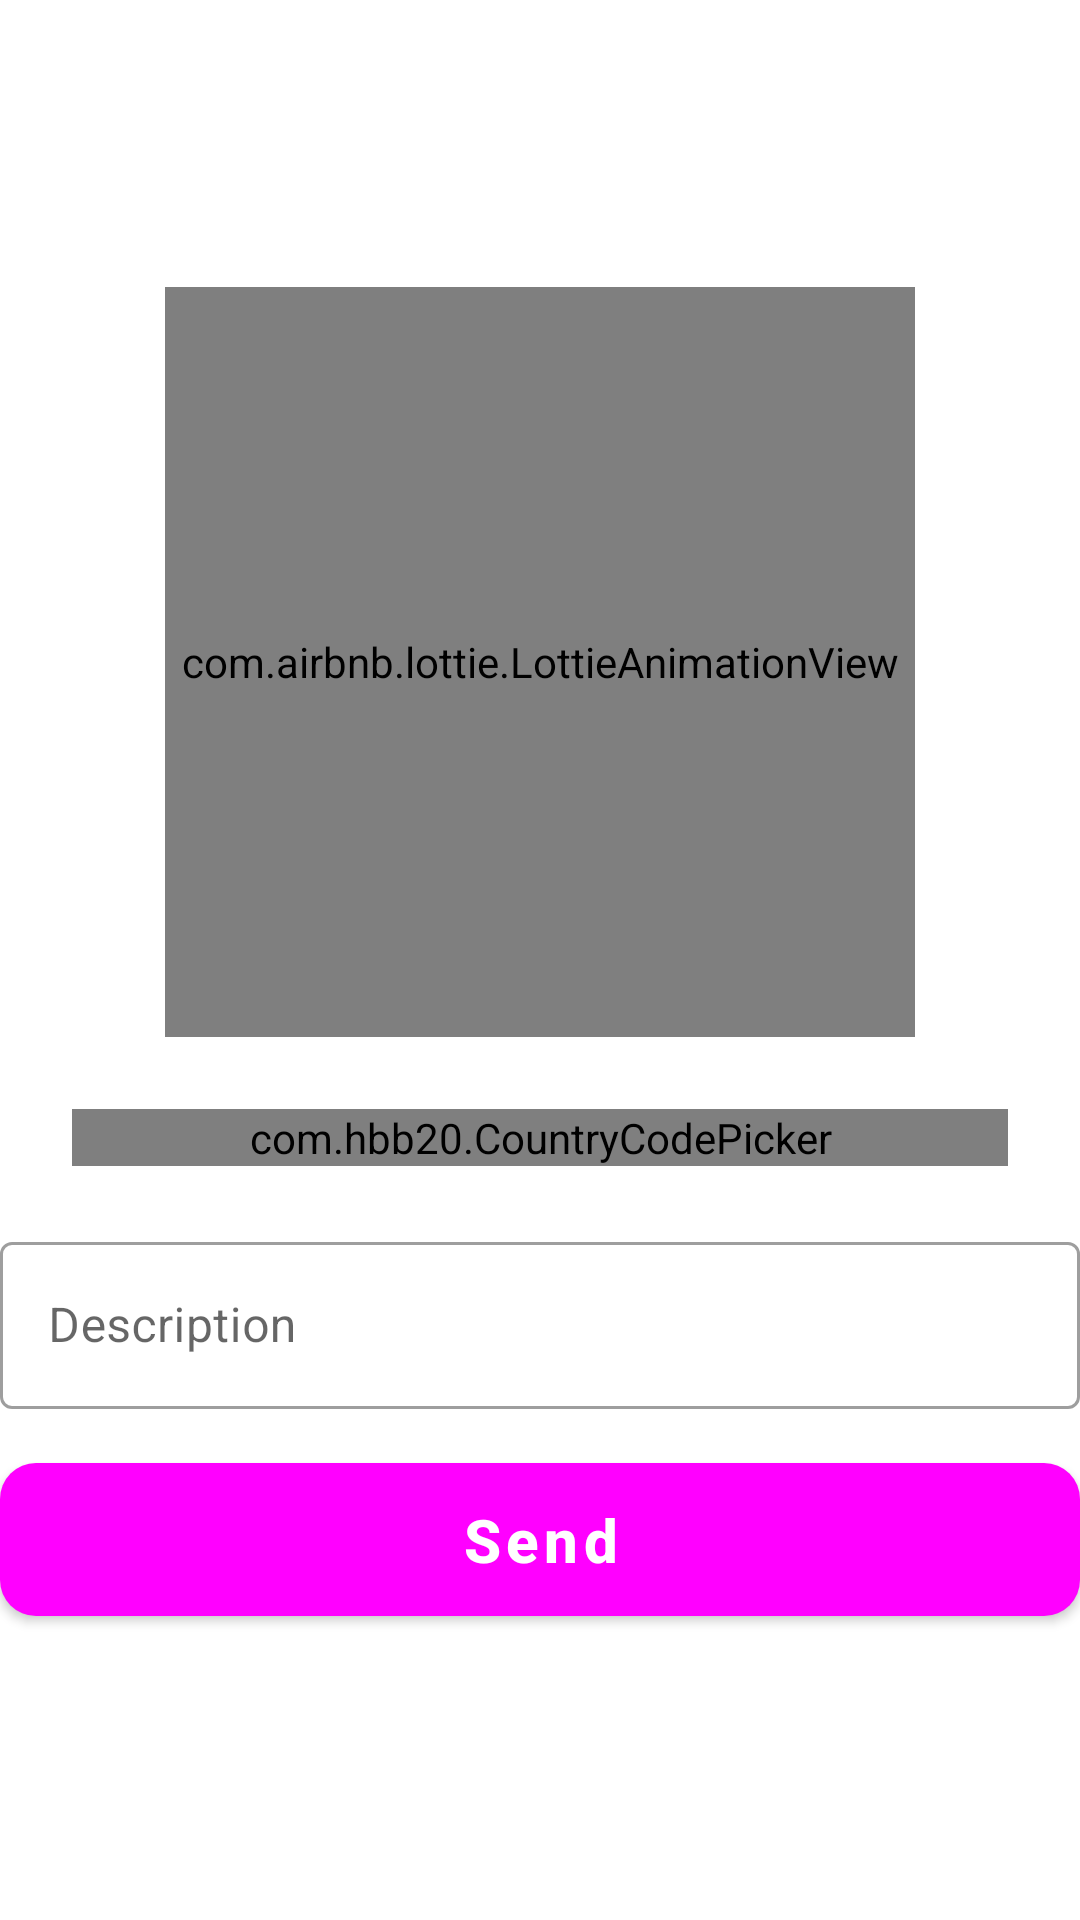

Write the Android layout XML for this screen, with the resource values it uses.
<!-- AndroidManifest.xml: application theme Theme.Aziz_Musaev_hw_14 -->
<!-- res/layout/fragment_auth.xml -->
<?xml version="1.0" encoding="utf-8"?>
<androidx.constraintlayout.widget.ConstraintLayout xmlns:android="http://schemas.android.com/apk/res/android"
    xmlns:app="http://schemas.android.com/apk/res-auto"
    xmlns:tools="http://schemas.android.com/tools"
    android:layout_width="match_parent"
    android:layout_height="match_parent"
    tools:context=".auth.AuthFragment"
    tools:ignore="ExtraText">

    <androidx.constraintlayout.widget.ConstraintLayout
        android:layout_width="match_parent"
        android:layout_height="wrap_content"
        app:layout_constraintBottom_toBottomOf="parent"
        app:layout_constraintEnd_toEndOf="parent"
        app:layout_constraintStart_toStartOf="parent"
        app:layout_constraintTop_toTopOf="parent"
        >

        <com.airbnb.lottie.LottieAnimationView
            android:id="@+id/animationView"
            android:layout_width="250dp"
            android:layout_height="250dp"
            app:layout_constraintEnd_toEndOf="parent"
            app:layout_constraintStart_toStartOf="parent"
            app:layout_constraintTop_toTopOf="parent"
            app:lottie_autoPlay="true"
            app:lottie_loop="true"
            app:lottie_rawRes="@raw/auth_anim"
            />

        <com.hbb20.CountryCodePicker
            android:id="@+id/country_code"
            android:layout_width="match_parent"
            android:layout_height="wrap_content"
            android:layout_margin="24dp"
            app:ccp_areaCodeDetectedCountry="true"
            app:ccp_autoDetectCountry="true"
            app:layout_constraintTop_toBottomOf="@id/animationView"
            />



        <com.google.android.material.textfield.TextInputLayout
            android:id="@+id/et_layout_phone"
            style="@style/Widget.MaterialComponents.TextInputLayout.OutlinedBox"
            android:layout_width="match_parent"
            android:layout_height="wrap_content"
            android:layout_marginTop="20dp"
            android:hint="@string/description_auth"
            app:layout_constraintStart_toStartOf="parent"
            app:layout_constraintTop_toBottomOf="@id/country_code">

            <com.google.android.material.textfield.TextInputEditText
                android:id="@+id/et_phone"
                android:inputType="number"
                android:layout_width="match_parent"
                android:layout_height="wrap_content"
                tools:ignore="MissingConstraints" />

        </com.google.android.material.textfield.TextInputLayout>

        <com.fraggjkee.smsconfirmationview.SmsConfirmationView
            android:id="@+id/et_code"
            android:layout_width="match_parent"
          android:visibility="gone"
            android:layout_marginTop="20dp"
            app:scv_codeLength="6"
            android:layout_height="wrap_content"
            app:layout_constraintStart_toStartOf="parent"
            app:scv_symbolBackgroundColor="@color/cardview_dark_background"
            app:scv_symbolTextColor="@color/white"
            android:gravity="center"
            app:layout_constraintTop_toBottomOf="@+id/animationView"
            />

        <com.google.android.material.button.MaterialButton
            android:id="@+id/btn_send"
            android:layout_width="match_parent"
            android:layout_height="wrap_content"
            android:layout_marginTop="12dp"
            android:paddingVertical="12dp"
            android:text="@string/send"
            android:textAllCaps="false"
            android:textSize="20sp"
            android:textStyle="bold"
            app:cornerRadius="12dp"
            app:layout_constraintTop_toBottomOf="@id/et_layout_phone"
            tools:ignore="MissingConstraints" />

        <com.google.android.material.button.MaterialButton
            android:id="@+id/btn_confirm"
            android:layout_width="match_parent"
            android:layout_height="wrap_content"
            android:layout_marginTop="12dp"
            android:paddingVertical="12dp"
            android:text="@string/confirm"
            android:textAllCaps="false"
            android:textSize="20sp"
            android:textStyle="bold"
            android:visibility="gone"
            app:cornerRadius="12dp"
            app:layout_constraintTop_toBottomOf="@id/et_code"
            tools:ignore="MissingConstraints" />
    </androidx.constraintlayout.widget.ConstraintLayout>
</androidx.constraintlayout.widget.ConstraintLayout>
<!-- resources referenced by this layout -->
<resources>
  <string name="confirm">Confirm</string>
  <string name="description_auth">Description</string>
  <string name="send">Send</string>
  <style name="Theme.Aziz_Musaev_hw_14" parent="Theme.MaterialComponents.DayNight.DarkActionBar">
          
          <item name="colorPrimary">@color/main_color</item>
          <item name="colorPrimaryVariant">@color/main_color</item>
          <item name="colorOnPrimary">@color/white</item>
          
          <item name="colorSecondary">@color/teal_200</item>
          <item name="colorSecondaryVariant">@color/teal_700</item>
          <item name="colorOnSecondary">@color/black</item>
          
          <item name="android:statusBarColor">?attr/colorPrimaryVariant</item>
          
      </style>
  <!-- not gathered from this repository: default colours our renderer supplied (Android Studio template values) -->
  <color name="teal_200">#FF03DAC5</color>
  <color name="teal_700">#FF018786</color>
  <color name="black">#FF000000</color>
  <color name="white">#FFFFFFFF</color>
</resources>
